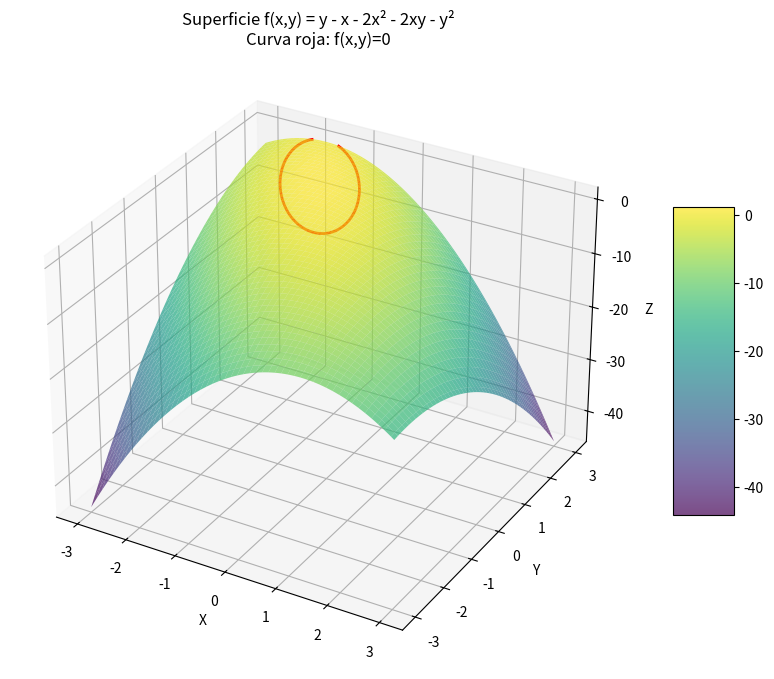

The matplotlib source for this figure:
import numpy as np
import matplotlib.pyplot as plt
from mpl_toolkits.mplot3d import Axes3D

# Definir la función
def f(x, y):
    return y - x - 2*x**2 - 2*x*y - y**2

# Crear la malla
x = np.linspace(-3, 3, 100)
y = np.linspace(-3, 3, 100)
X, Y = np.meshgrid(x, y)
Z = f(X, Y)

# Crear la figura 3D
fig = plt.figure(figsize=(12, 8))
ax = fig.add_subplot(111, projection='3d')

# Graficar la superficie
surf = ax.plot_surface(X, Y, Z, cmap='viridis', alpha=0.7, edgecolor='none')

# Resaltar la curva donde Z=0 (en rojo)
contour = ax.contour(X, Y, Z, levels=[0], colors='red', linewidths=2, zorder=10)

# Personalizar
ax.set_xlabel('X')
ax.set_ylabel('Y')
ax.set_zlabel('Z')
ax.set_title('Superficie f(x,y) = y - x - 2x² - 2xy - y²\nCurva roja: f(x,y)=0')

# Agregar barra de color
fig.colorbar(surf, ax=ax, shrink=0.5, aspect=5)

plt.show()
